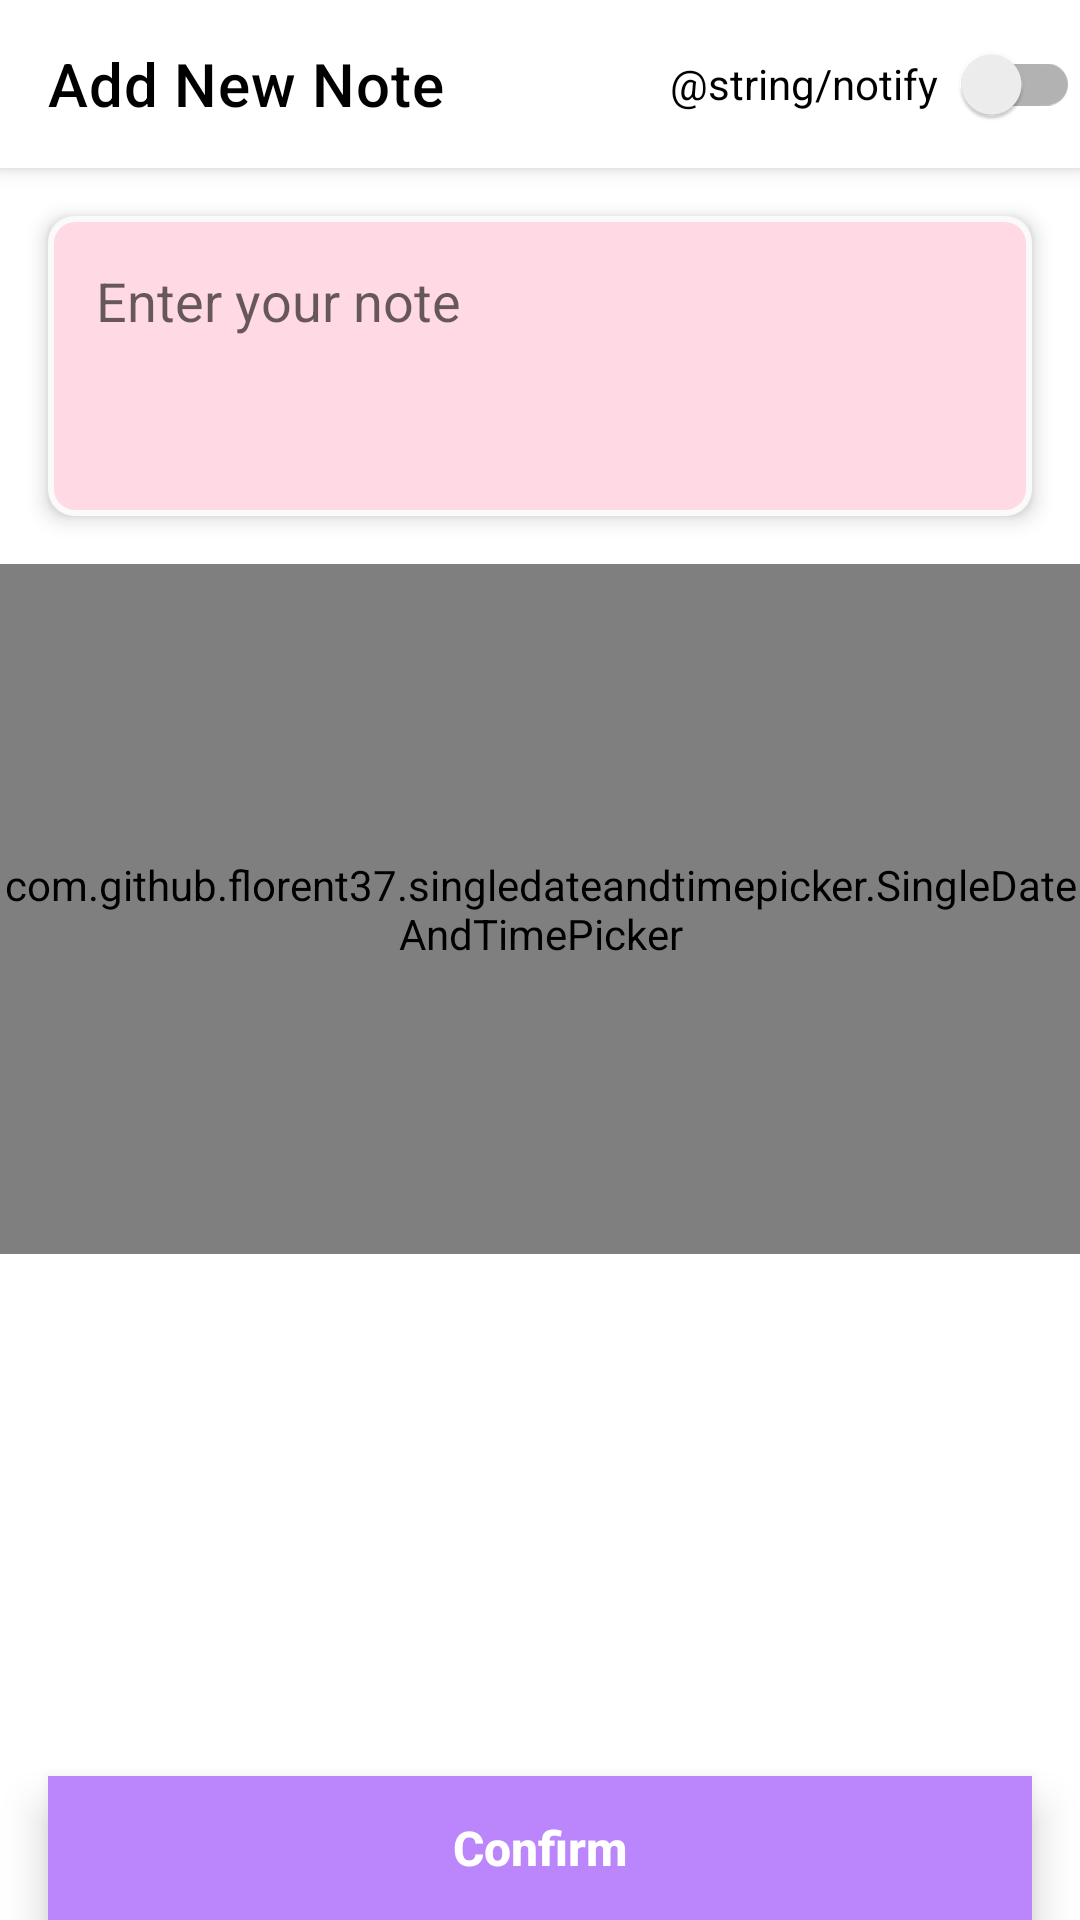

Produce the Android XML layout that renders to this screen, including the resource entries it uses.
<!-- AndroidManifest.xml: application theme Theme.AN02ONL_PlannerApp -->
<!-- res/layout/fragment_note_details.xml -->
<?xml version="1.0" encoding="utf-8"?>
<androidx.constraintlayout.widget.ConstraintLayout xmlns:android="http://schemas.android.com/apk/res/android"
    xmlns:app="http://schemas.android.com/apk/res-auto"
    xmlns:tools="http://schemas.android.com/tools"
    android:background="@color/white"
    android:layout_width="match_parent"
    android:layout_height="match_parent">

    <androidx.appcompat.widget.Toolbar
        android:id="@+id/toolbar"
        android:layout_width="match_parent"
        android:layout_height="wrap_content"
        android:background="@color/white"
        android:elevation="4dp"
        app:layout_constraintEnd_toEndOf="parent"
        app:layout_constraintStart_toStartOf="parent"
        app:layout_constraintTop_toTopOf="parent"
        app:title="@string/add_new_note"
        app:navigationIcon="@drawable/ic_back"
        app:titleTextColor="@color/black">

        <androidx.appcompat.widget.SwitchCompat
            android:id="@+id/alarmSwitch"
            android:layout_width="wrap_content"
            android:layout_height="wrap_content"
            android:layout_gravity="end"
            android:text="@string/notify"
            app:switchPadding="8dp" />
    </androidx.appcompat.widget.Toolbar>

    <EditText
        android:id="@+id/etNote"
        android:layout_width="0dp"
        android:layout_height="wrap_content"
        android:layout_margin="16dp"
        android:background="@drawable/test_shape"
        android:elevation="4dp"
        android:gravity="start|top"
        android:hint="@string/enter_your_note"
        android:maxHeight="100dp"
        android:minHeight="100dp"
        android:padding="16dp"
        android:textColor="@color/black"
        app:layout_constraintBottom_toTopOf="@+id/calendarView"
        app:layout_constraintEnd_toEndOf="parent"
        app:layout_constraintStart_toStartOf="parent"
        app:layout_constraintTop_toBottomOf="@+id/toolbar"
        app:layout_constraintVertical_bias="0"
        app:layout_constraintVertical_chainStyle="packed"
        tools:layout_editor_absoluteX="128dp"
        tools:layout_editor_absoluteY="226dp" />

    <com.github.florent37.singledateandtimepicker.SingleDateAndTimePicker
        android:id="@+id/calendarView"
        android:layout_width="0dp"
        android:layout_height="230dp"
        app:fontFamily="sans-serif-medium"
        app:layout_constraintBottom_toTopOf="@+id/confirm"
        app:layout_constraintTop_toBottomOf="@+id/etNote"
        app:layout_constraintVertical_bias=".6"
        app:picker_curved="true"
        app:picker_cyclic="true"
        app:picker_itemSpacing="6dp"
        app:picker_mustBeOnFuture="true"
        app:layout_constraintEnd_toEndOf="parent"
        app:layout_constraintStart_toStartOf="parent"
        app:picker_selectorColor="@android:color/transparent" />

    <TextView
        android:elevation="8dp"
        style="@style/ButtonTextView"
        android:id="@+id/confirm"
        android:layout_width="0dp"
        android:layout_height="@dimen/fab_height"
        android:layout_marginTop="12dp"
        android:paddingVertical="12dp"
        android:text="@string/confirm"
        android:textSize="16sp"
        android:fontFamily="sans-serif-medium"
        app:layout_constraintEnd_toEndOf="@+id/etNote"
        app:layout_constraintStart_toStartOf="@+id/etNote"
        app:layout_constraintBottom_toBottomOf="parent" />

</androidx.constraintlayout.widget.ConstraintLayout>
<!-- resources referenced by this layout -->
<resources>
  <color name="black">#FF000000</color>
  <color name="white">#FFFFFFFF</color>
  <dimen name="fab_height">48dp</dimen>
  <!-- drawable test_shape (drawable) -->
  <shape xmlns:android="http://schemas.android.com/apk/res/android"
      android:shape="rectangle"
      android:thickness="0dp">
      <stroke
          android:width="2dp"
          android:color="#fafafa" />
      <solid android:color="@color/app_back_color" />
      <corners android:radius="8dp" />
  </shape>
  <string name="add_new_note">Add New Note</string>
  <string name="confirm">Confirm</string>
  <string name="enter_your_note">Enter your note</string>
  <style name="ButtonTextView" parent="Widget.AppCompat.TextView">
          <item name="android:background">@color/purple_200</item>
          <item name="android:gravity">center</item>
          <item name="android:textColor">@color/white</item>
          <item name="android:textSize">20sp</item>
          <item name="android:textStyle">bold</item>
      </style>
  <style name="Theme.AN02ONL_PlannerApp" parent="Theme.MaterialComponents.DayNight.NoActionBar">
          
          <item name="colorPrimary">@color/purple_500</item>
          <item name="colorPrimaryVariant">@color/purple_700</item>
          <item name="colorOnPrimary">@color/white</item>
          
          <item name="colorSecondary">@color/teal_200</item>
          <item name="colorSecondaryVariant">@color/teal_700</item>
          <item name="colorOnSecondary">@color/black</item>
          
          <item name="android:statusBarColor" tools:targetApi="l">?attr/colorPrimaryVariant</item>
          <item name="android:windowLightNavigationBar" tools:targetApi="o_mr1">true</item>
          <item name="android:windowLightStatusBar">false</item>
  
          
      </style>
  <color name="app_back_color">#ffd9e3</color>
  <color name="purple_200">#FFBB86FC</color>
  <color name="purple_500">#c7a1d3</color>
  <color name="purple_700">#FF3700B3</color>
  <color name="teal_200">#FF03DAC5</color>
  <color name="teal_700">#FF018786</color>
</resources>
